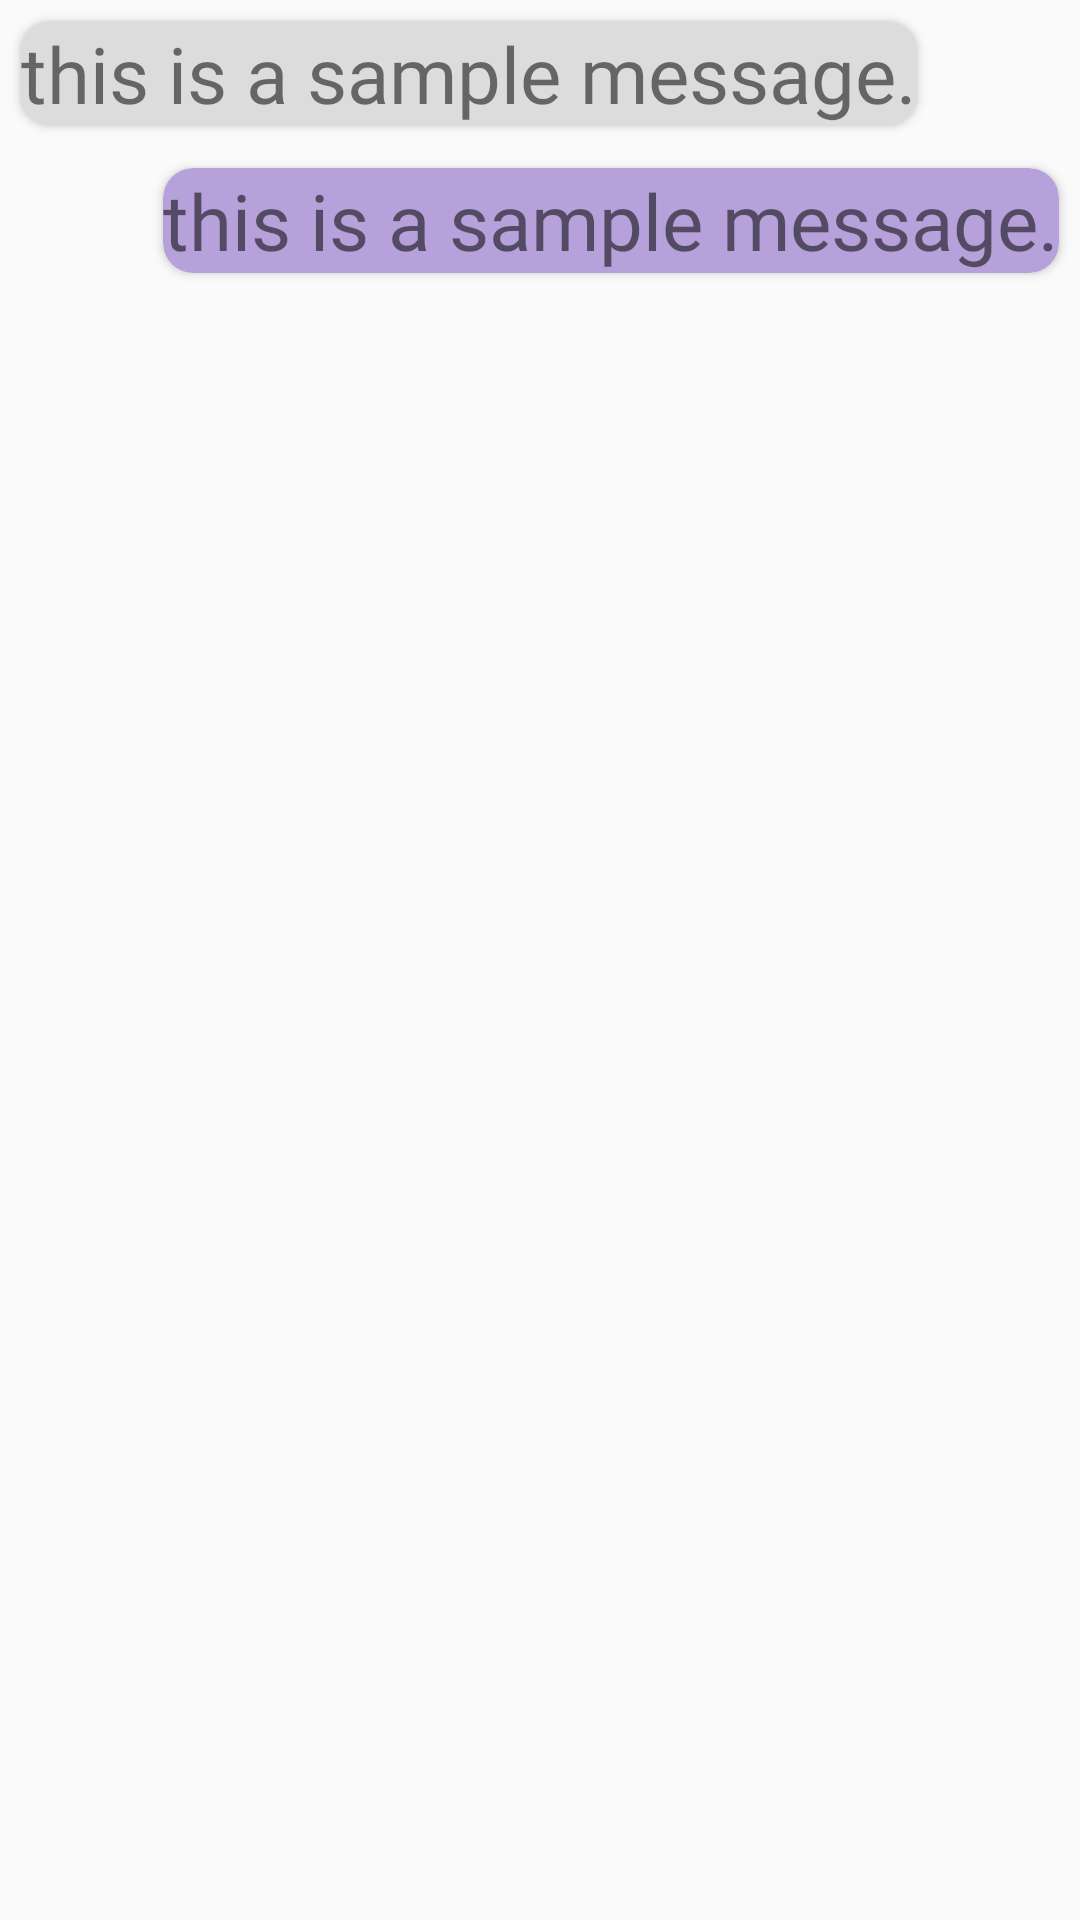

The Android layout XML behind this screen, and the referenced resources:
<!-- AndroidManifest.xml: application theme AppTheme -->
<!-- res/layout/chatlayoutother.xml -->
<?xml version="1.0" encoding="utf-8"?>
<RelativeLayout xmlns:android="http://schemas.android.com/apk/res/android"
    xmlns:app="http://schemas.android.com/apk/res-auto"
    android:layout_width="match_parent"
    android:layout_height="wrap_content">

    <androidx.cardview.widget.CardView

        android:id="@+id/cardview_chatLayoutO"
        android:layout_width="wrap_content"
        android:layout_height="wrap_content"
        android:layout_alignParentLeft="true"
        android:layout_margin="7dp"
        android:backgroundTint="#DCDCDC"
        app:cardCornerRadius="10dp">

        <RelativeLayout
            android:id="@+id/layoutchat"
            android:layout_width="wrap_content"
            android:layout_height="wrap_content">

            <TextView
                android:id="@+id/textviewChatOther"
                android:layout_width="wrap_content"
                android:layout_height="wrap_content"
                android:fontFamily="@font/rajdhani_medium"
                android:text="this is a sample message."
                android:textAlignment="viewStart"
                android:textSize="26sp" />


        </RelativeLayout>


    </androidx.cardview.widget.CardView>

    <androidx.cardview.widget.CardView
        android:id="@+id/cardview_chatLayoutM"
        android:layout_width="wrap_content"
        android:layout_height="wrap_content"
        android:layout_below="@id/cardview_chatLayoutO"
        android:layout_alignParentRight="true"
        android:layout_margin="7dp"
        android:backgroundTint="#B6A1DA"
        app:cardCornerRadius="10dp">

        <RelativeLayout

            android:layout_width="wrap_content"
            android:layout_height="wrap_content">

            <TextView
                android:id="@+id/textviewChatMe"
                android:layout_width="wrap_content"
                android:layout_height="wrap_content"
                android:fontFamily="@font/rajdhani_medium"
                android:text="this is a sample message."
                android:textAlignment="viewEnd"
                android:textSize="26sp" />


        </RelativeLayout>


    </androidx.cardview.widget.CardView>


</RelativeLayout>
<!-- resources referenced by this layout -->
<resources>
  <style name="AppTheme" parent="Theme.AppCompat.Light.NoActionBar">
          
          <item name="colorPrimary">@color/Purple</item>
          <item name="colorPrimaryDark">@color/colorPrimaryDark</item>
          <item name="colorAccent">@color/colorAccent</item>
  
  
  
  
      </style>
  <color name="Purple">#505CAC</color>
  <color name="colorPrimaryDark">#FFFFFF</color>
  <color name="colorAccent">#009688</color>
</resources>
